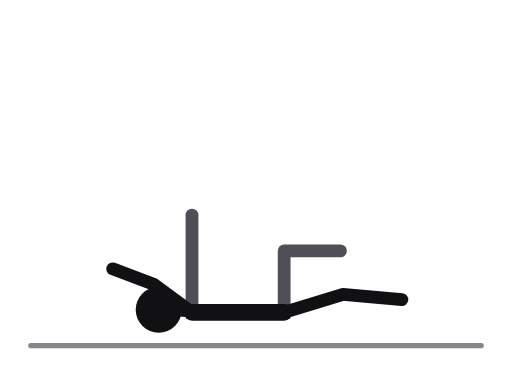
t = 0.00 s
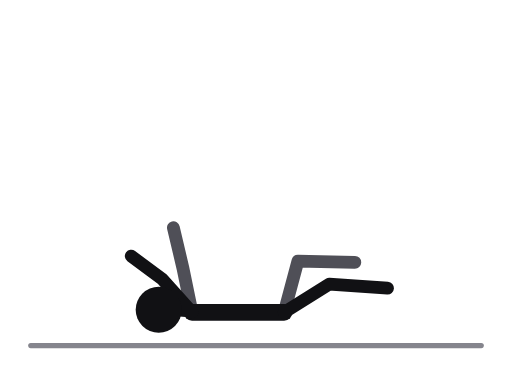
t = 0.31 s
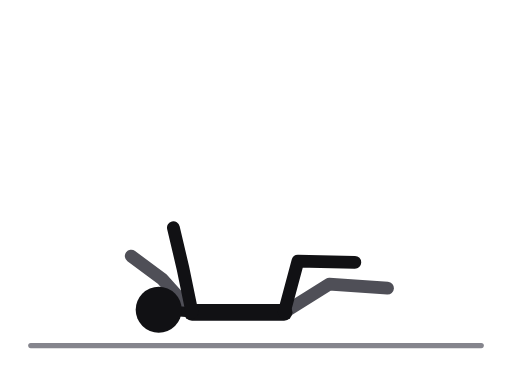
t = 0.69 s
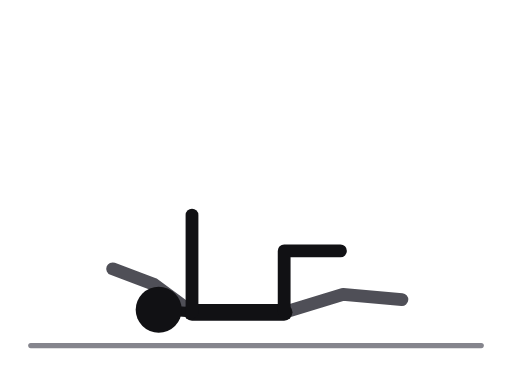
t = 1.00 s
t = 1.31 s: frame unchanged from t = 0.69 s, image omitted
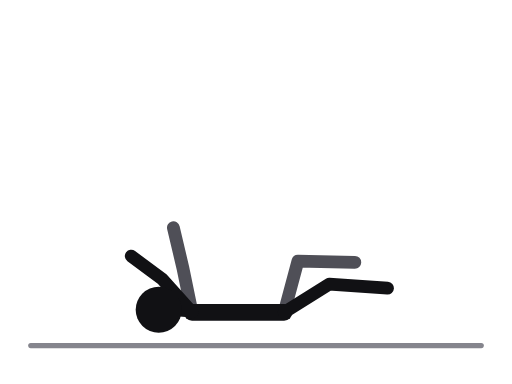
t = 1.69 s

The animated SVG that drew these frames (rendered in a browser with its animation timeline set to each time). Animation: 4 SMIL elements (animate=4); one cycle of 2.00 s, repeats indefinitely.

<svg xmlns="http://www.w3.org/2000/svg" viewBox="0 0 400 300" role="img" aria-label="Dead bug"><title>Dead bug</title><style>.ill-s-near{stroke:var(--ill-near,#111114)}.ill-f-near{fill:var(--ill-near,#111114)}.ill-s-far{stroke:var(--ill-far,#4F4F57)}.ill-f-far{fill:var(--ill-far,#4F4F57)}.ill-s-prop{stroke:var(--ill-prop,#85858D)}.ill-f-prop{fill:var(--ill-prop,#85858D)}.ill-s-floor{stroke:var(--ill-floor,#85858D)}.ill-f-floor{fill:var(--ill-floor,#85858D)}.ill-s-iron{stroke:var(--ill-iron,#77777F)}.ill-f-iron{fill:var(--ill-iron,#77777F)}.ill-s-ironin{stroke:var(--ill-ironin,#E6E6EA)}.ill-f-ironin{fill:var(--ill-ironin,#E6E6EA)}.ill-s-arrow{stroke:var(--ill-arrow,#008F45)}.ill-f-arrow{fill:var(--ill-arrow,#008F45)}@media (prefers-color-scheme:dark){svg{--ill-near:#F5F5F7;--ill-far:#BEBEC5;--ill-prop:#8E8E96;--ill-floor:#8E8E96;--ill-iron:#9E9EA6;--ill-ironin:#2A2A30;--ill-arrow:#3DFF8F;}}</style><g stroke-linecap="round" stroke-linejoin="round"><line class="ill-s-floor" x1="24" y1="270" x2="376" y2="270" stroke-width="4"/><polyline class="ill-s-far" points="222,244 222,196 266,196" fill="none" stroke-width="10"><animate attributeName="points" values="222,244 222,196 266,196;222,244 228.7,201 273,201.6;222,244 245,213 290,215;222,244 261.3,225 307,228.4;222,244 268,230 314,234;222,244 261.3,225 307,228.4;222,244 245,213 290,215;222,244 228.7,201 273,201.6;222,244 222,196 266,196" keyTimes="0;0.125;0.25;0.375;0.5;0.625;0.75;0.875;1" dur="2.0s" repeatCount="indefinite"/></polyline><polyline class="ill-s-far" points="150,244 150,206 150,168" fill="none" stroke-width="10"><animate attributeName="points" values="150,244 150,206 150,168;150,244 145.6,208.3 140.9,174.2;150,244 135,214 119,189;150,244 124.4,219.7 97.1,203.8;150,244 120,222 88,210;150,244 124.4,219.7 97.1,203.8;150,244 135,214 119,189;150,244 145.6,208.3 140.9,174.2;150,244 150,206 150,168" keyTimes="0;0.125;0.25;0.375;0.5;0.625;0.75;0.875;1" dur="2.0s" repeatCount="indefinite"/></polyline><line class="ill-s-near" x1="150" y1="244" x2="222" y2="244" stroke-width="13"/><line class="ill-s-near" x1="150" y1="244" x2="124" y2="242" stroke-width="8"/><polyline class="ill-s-near" points="222,244 268,230 314,234" fill="none" stroke-width="10"><animate attributeName="points" values="222,244 268,230 314,234;222,244 261.3,225 307,228.4;222,244 245,213 290,215;222,244 228.7,201 273,201.6;222,244 222,196 266,196;222,244 228.7,201 273,201.6;222,244 245,213 290,215;222,244 261.3,225 307,228.4;222,244 268,230 314,234" keyTimes="0;0.125;0.25;0.375;0.5;0.625;0.75;0.875;1" dur="2.0s" repeatCount="indefinite"/></polyline><polyline class="ill-s-near" points="150,244 120,222 88,210" fill="none" stroke-width="10"><animate attributeName="points" values="150,244 120,222 88,210;150,244 124.4,219.7 97.1,203.8;150,244 135,214 119,189;150,244 145.6,208.3 140.9,174.2;150,244 150,206 150,168;150,244 145.6,208.3 140.9,174.2;150,244 135,214 119,189;150,244 124.4,219.7 97.1,203.8;150,244 120,222 88,210" keyTimes="0;0.125;0.25;0.375;0.5;0.625;0.75;0.875;1" dur="2.0s" repeatCount="indefinite"/></polyline><circle class="ill-f-near" cx="124" cy="242" r="18"/></g></svg>
